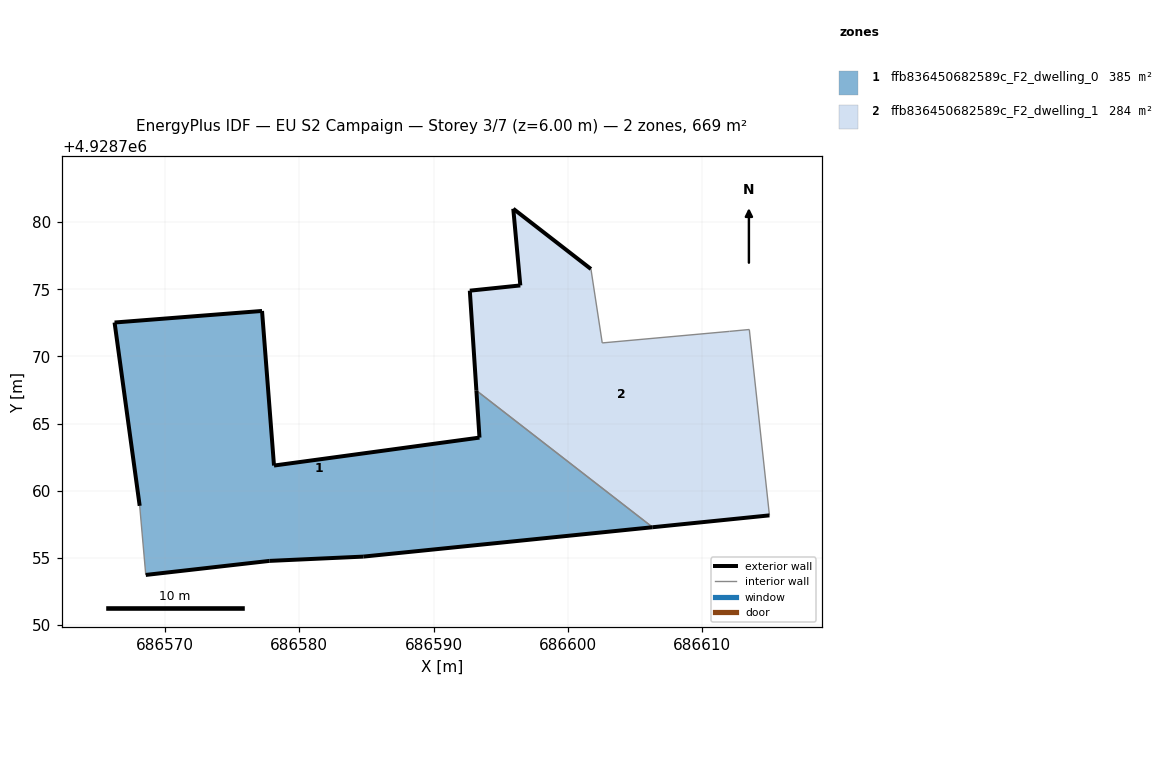
=== STOREY PLAN SPEC (per zone: floor XY polygon, exterior-wall plan segments, windows/doors) ===
zone 1: ffb836450682589c_F2_dwelling_0  (384.8 m²)
  floor: (686606.30, 4928757.28) (686593.18, 4928767.46) (686593.41, 4928763.95) (686578.11, 4928761.87) (686577.22, 4928773.38) (686566.24, 4928772.52) (686568.11, 4928758.87) (686568.57, 4928753.73) (686577.78, 4928754.77) (686584.76, 4928755.09)
  exterior wall: (686606.30, 4928757.28) – (686584.76, 4928755.09)  [21.6 m]
  exterior wall: (686584.76, 4928755.09) – (686577.78, 4928754.77)  [7.0 m]
  exterior wall: (686577.78, 4928754.77) – (686568.57, 4928753.73)  [9.3 m]
  exterior wall: (686568.11, 4928758.87) – (686566.24, 4928772.52)  [13.8 m]
  exterior wall: (686566.24, 4928772.52) – (686577.22, 4928773.38)  [11.0 m]
  exterior wall: (686577.22, 4928773.38) – (686578.11, 4928761.87)  [11.5 m]
  exterior wall: (686578.11, 4928761.87) – (686593.41, 4928763.95)  [15.4 m]
  exterior wall: (686593.41, 4928763.95) – (686593.18, 4928767.46)  [3.5 m]
  interior walls: 2
zone 2: ffb836450682589c_F2_dwelling_1  (284.0 m²)
  floor: (686615.00, 4928758.16) (686613.50, 4928772.00) (686612.02, 4928771.86) (686602.55, 4928771.00) (686601.71, 4928776.51) (686595.93, 4928780.99) (686596.45, 4928775.28) (686592.69, 4928774.89) (686593.18, 4928767.46) (686606.30, 4928757.28)
  exterior wall: (686615.00, 4928758.16) – (686606.30, 4928757.28)  [8.7 m]
  exterior wall: (686593.18, 4928767.46) – (686592.69, 4928774.89)  [7.5 m]
  exterior wall: (686592.69, 4928774.89) – (686596.45, 4928775.28)  [3.8 m]
  exterior wall: (686596.45, 4928775.28) – (686595.93, 4928780.99)  [5.7 m]
  exterior wall: (686595.93, 4928780.99) – (686601.71, 4928776.51)  [7.3 m]
  interior walls: 5

=== DERIVED (storey summary) ===
Building: EU S2 Campaign
Storey: 3 of 7  (floor level z = 6.00 m)
Storey gross floor area: 668.9 m²
Zones on this storey: 2
  - ffb836450682589c_F2_dwelling_0: floor 384.8 m²; exterior wall 93.2 m (279.6 m²); WWR 0.0%
  - ffb836450682589c_F2_dwelling_1: floor 284.0 m²; exterior wall 33.0 m (99.1 m²); WWR 0.0%
Zone adjacency (shared interzone walls):
  - ffb836450682589c_F2_dwelling_0 ↔ ffb836450682589c_F2_dwelling_1